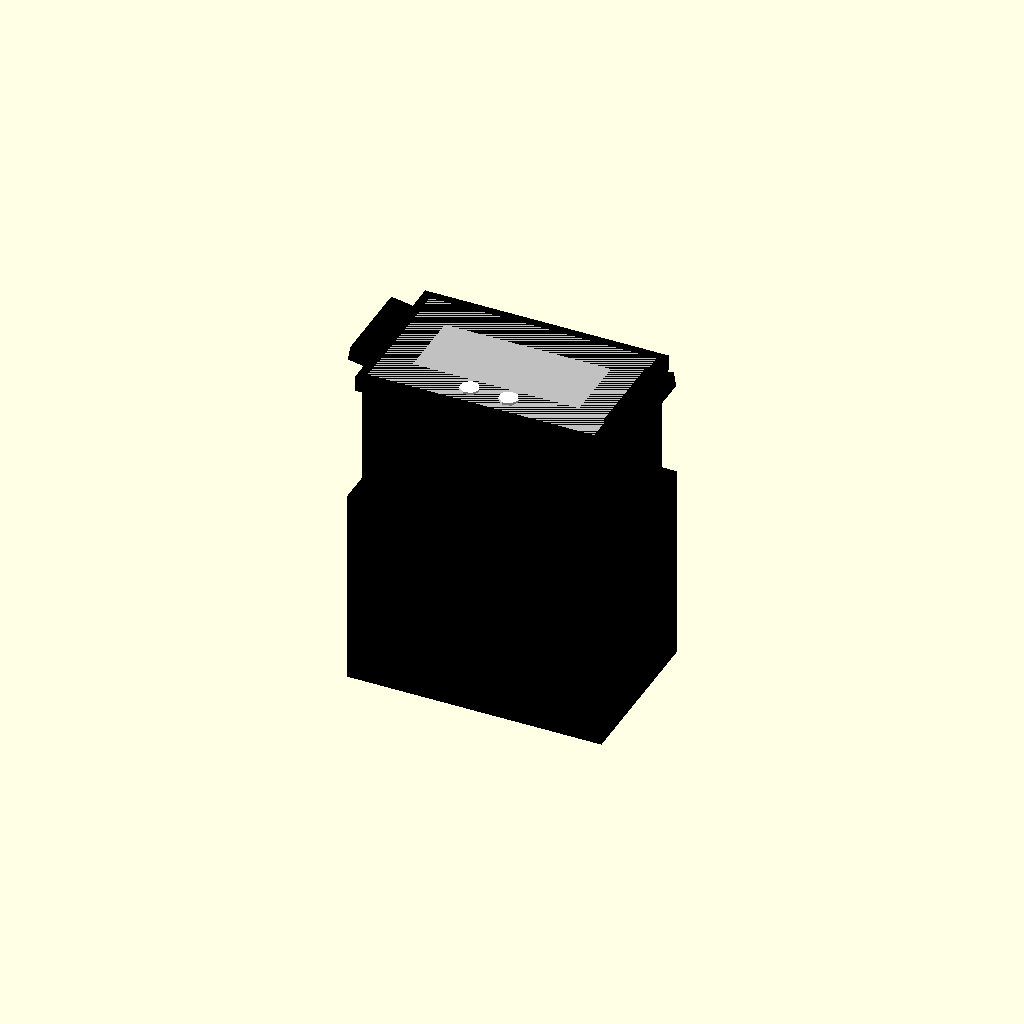
Cell 1: rendered with the file's own defaults.
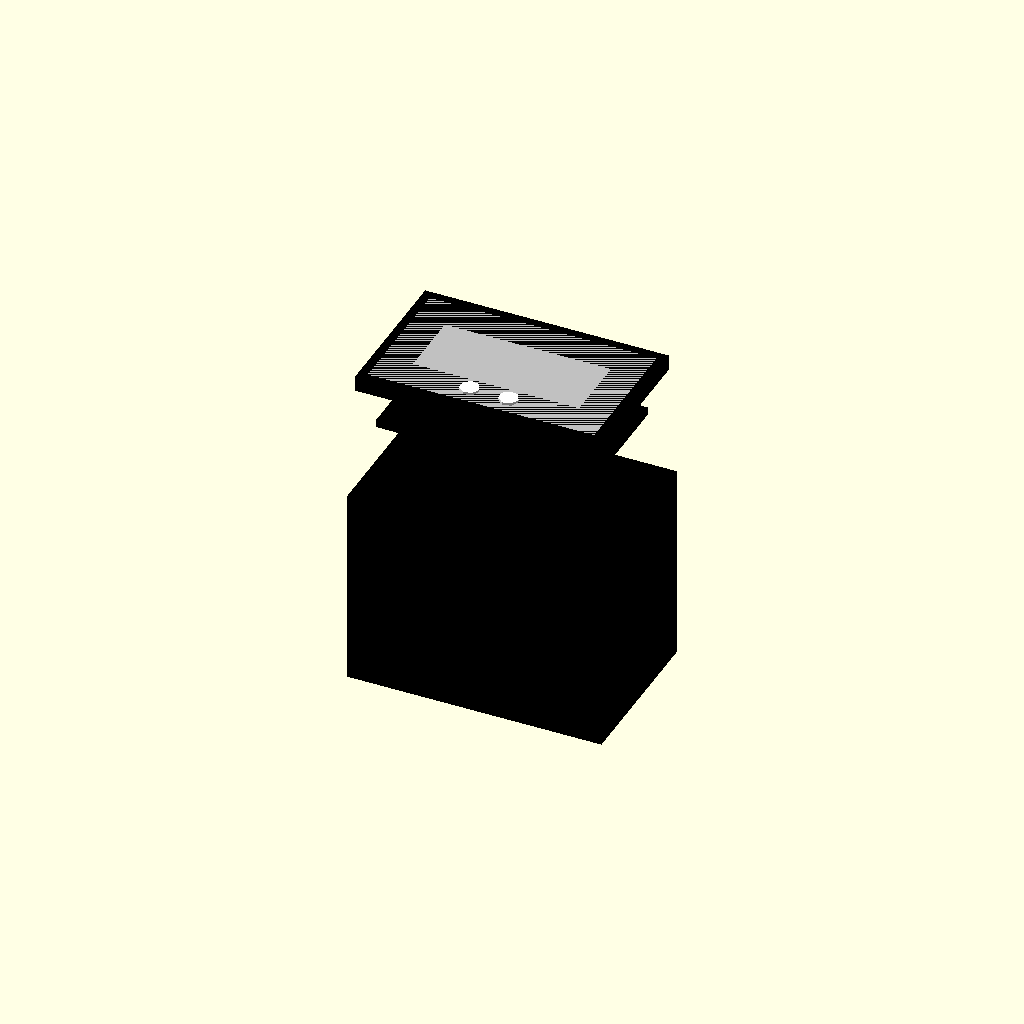
Cell 2: overall_width_mm = 1 (everything else at default).
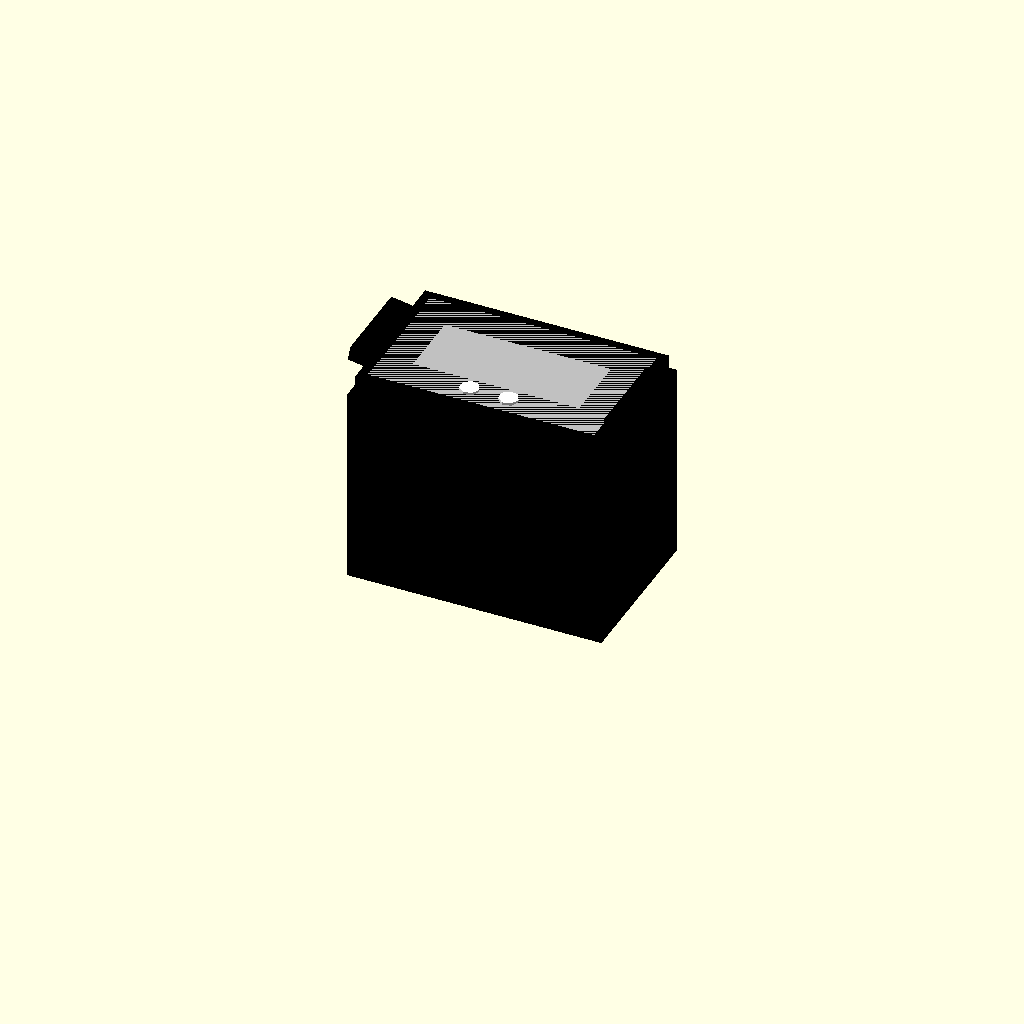
Cell 3: the same model with overall_depth_mm = 1.
One fixed orthographic camera (rotation 55°, 0°, 25°; colour scheme Cornfield) for every cell.
OpenSCAD source file results/nopscadlib/ablations/no_recovery/scad/panel_meter__PZEM021.scad:
// Parameters
tolerance_mm = 0.2; //[0.05:0.6:0.05]
overlap_mm = 1.0; //[0.5:2.0:0.1]
overall_width_mm = 48; //[24:96:1]
overall_height_mm = 29; //[15:58:1]
overall_depth_mm = 24; //[12:48:1]
bezel_width_mm = 50; //[25:100:1]
bezel_height_mm = 31; //[16:62:1]
bezel_thickness_mm = 3; //[1.5:6:0.5]
corner_radius_mm = 2; //[0:6:0.5]
panel_cutout_width_mm = 46; //[23:92:1]
panel_cutout_height_mm = 27; //[14:54:1]
panel_thickness_mm = 3; //[1:6:0.5]
display_window_width_mm = 34; //[17:68:1]
display_window_height_mm = 14; //[7:28:1]
display_window_inset_mm = 0.5; //[0.2:2:0.1]
mounting_tab_width_mm = 6; //[3:12:0.5]
mounting_tab_height_mm = 18; //[9:36:1]
mounting_tab_depth_mm = 3; //[1.5:8:0.5]
mounting_tab_angle_deg = 10; //[0:20:1]
rear_clearance_width_mm = 52; //[26:104:1]
rear_clearance_height_mm = 33; //[17:66:1]
rear_clearance_depth_mm = 35; //[18:70:1]
connector_clearance_mm = 6; //[3:15:1]
pcb_width_mm = 44; //[22:88:1]
pcb_height_mm = 25; //[13:50:1]
pcb_thickness_mm = 1.6; //[0.8:3.2:0.1]
pcb_offset_from_front_mm = 10; //[4:20:1]
button_diameter_mm = 4; //[2:8:0.5]
button_height_mm = 1.5; //[0.8:4:0.1]
button_spacing_mm = 8; //[4:16:0.5]
button_y_offset_mm = -10; //[-20:0:1]

// Panel Meter - complete geometry
module panel_meter() {
  color("Black") {
    // Meter Body
    translate([0, 0, -(bezel_thickness_mm/2 + overall_depth_mm/2 - overlap_mm)])
      cube([overall_width_mm, overall_height_mm, overall_depth_mm], center=true);
    
    // Front Bezel
    difference() {
      translate([0, 0, 0])
        cube([bezel_width_mm, bezel_height_mm, bezel_thickness_mm], center=true);
      translate([0, 0, 0])
        cube([display_window_width_mm, display_window_height_mm, (bezel_thickness_mm + 2*overlap_mm)], center=true);
    }
    
    // Mounting Tabs
    rotate([0, mounting_tab_angle_deg, 0])
      translate([-(overall_width_mm/2 + mounting_tab_width_mm/2 - overlap_mm), 0, -(bezel_thickness_mm + mounting_tab_depth_mm/2 - overlap_mm)])
        cube([mounting_tab_width_mm, mounting_tab_height_mm, mounting_tab_depth_mm], center=true);
    rotate([0, -mounting_tab_angle_deg, 0])
      translate([(overall_width_mm/2 + mounting_tab_width_mm/2 - overlap_mm), 0, -(bezel_thickness_mm + mounting_tab_depth_mm/2 - overlap_mm)])
        cube([mounting_tab_width_mm, mounting_tab_height_mm, mounting_tab_depth_mm], center=true);
    
    // PCB Volume
    translate([0, 0, -(pcb_offset_from_front_mm)])
      cube([pcb_width_mm, pcb_height_mm, pcb_thickness_mm], center=true);
    
    // Rear Clearance Volume
    translate([0, 0, -(bezel_thickness_mm + overall_depth_mm - overlap_mm) - (rear_clearance_depth_mm + connector_clearance_mm)/2 + overlap_mm])
      cube([rear_clearance_width_mm, rear_clearance_height_mm, (rear_clearance_depth_mm + connector_clearance_mm)], center=true);
  }
}

// Panel Meter Cutout - complete geometry
module panel_meter_cutout() {
  color("Silver") {
    translate([0, 0, 0])
      cube([(panel_cutout_width_mm + 2*tolerance_mm), (panel_cutout_height_mm + 2*tolerance_mm), panel_thickness_mm], center=true);
  }
}

// Panel Meter Button - complete geometry
module panel_meter_button() {
  color("White") {
    // Left Button
    translate([-button_spacing_mm/2, button_y_offset_mm, (bezel_thickness_mm/2 + button_height_mm/2 - overlap_mm)])
      cylinder(r=button_diameter_mm/2, h=button_height_mm, center=true);
    
    // Right Button
    translate([button_spacing_mm/2, button_y_offset_mm, (bezel_thickness_mm/2 + button_height_mm/2 - overlap_mm)])
      cylinder(r=button_diameter_mm/2, h=button_height_mm, center=true);
  }
}

// Assembly
module assembly() {
  panel_meter();
  panel_meter_cutout();
  panel_meter_button();
}

assembly();
Parameter table extracted from the source (name, type, default, range or options):
tolerance_mm: number, default 0.2, range 0.05 to 0.05, step 0.6
overlap_mm: number, default 1, range 0.1 to 0.5, step 2
overall_width_mm: number, default 48, range 1 to 24, step 96
overall_height_mm: number, default 29, range 1 to 15, step 58
overall_depth_mm: number, default 24, range 1 to 12, step 48
bezel_width_mm: number, default 50, range 1 to 25, step 100
bezel_height_mm: number, default 31, range 1 to 16, step 62
bezel_thickness_mm: number, default 3, range 0.5 to 1.5, step 6
corner_radius_mm: number, default 2, range 0 to 0.5, step 6
panel_cutout_width_mm: number, default 46, range 1 to 23, step 92
panel_cutout_height_mm: number, default 27, range 1 to 14, step 54
panel_thickness_mm: number, default 3, range 0.5 to 1, step 6
display_window_width_mm: number, default 34, range 1 to 17, step 68
display_window_height_mm: number, default 14, range 1 to 7, step 28
display_window_inset_mm: number, default 0.5, range 0.1 to 0.2, step 2
mounting_tab_width_mm: number, default 6, range 0.5 to 3, step 12
mounting_tab_height_mm: number, default 18, range 1 to 9, step 36
mounting_tab_depth_mm: number, default 3, range 0.5 to 1.5, step 8
mounting_tab_angle_deg: number, default 10, range 0 to 1, step 20
rear_clearance_width_mm: number, default 52, range 1 to 26, step 104
rear_clearance_height_mm: number, default 33, range 1 to 17, step 66
rear_clearance_depth_mm: number, default 35, range 1 to 18, step 70
connector_clearance_mm: number, default 6, range 1 to 3, step 15
pcb_width_mm: number, default 44, range 1 to 22, step 88
pcb_height_mm: number, default 25, range 1 to 13, step 50
pcb_thickness_mm: number, default 1.6, range 0.1 to 0.8, step 3.2
pcb_offset_from_front_mm: number, default 10, range 1 to 4, step 20
button_diameter_mm: number, default 4, range 0.5 to 2, step 8
button_height_mm: number, default 1.5, range 0.1 to 0.8, step 4
button_spacing_mm: number, default 8, range 0.5 to 4, step 16
button_y_offset_mm: number, default -10, range -20 to 1
